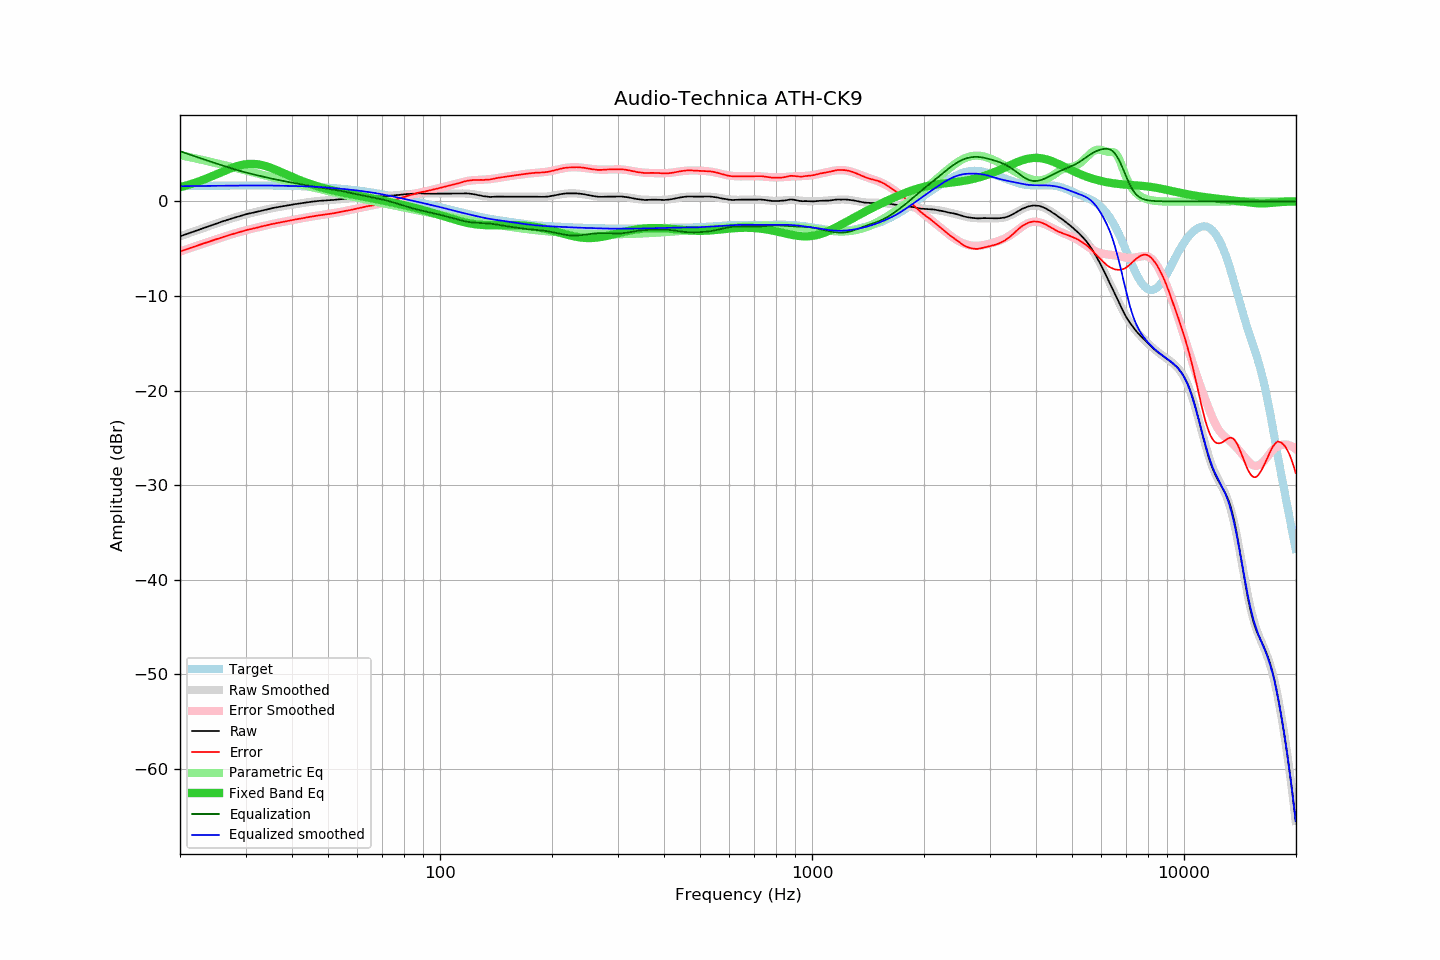

The file beside this chart, header and first rows:
frequency, raw, error, smoothed, error_smoothed, equalization, parametric_eq, equalized_raw, equalized_smoothed, target
20.00, -3.70, -5.31, -3.70, -5.31, 5.31, 1.50, 1.61, 1.61, 1.61
20.20, -3.64, -5.25, -3.64, -5.25, 5.25, 1.54, 1.61, 1.61, 1.61
20.40, -3.58, -5.19, -3.58, -5.19, 5.19, 1.59, 1.61, 1.61, 1.61
20.61, -3.52, -5.13, -3.52, -5.13, 5.13, 1.63, 1.61, 1.61, 1.61
20.81, -3.46, -5.07, -3.45, -5.07, 5.07, 1.68, 1.61, 1.62, 1.62
21.02, -3.39, -5.01, -3.39, -5.01, 5.01, 1.73, 1.62, 1.62, 1.62
21.23, -3.33, -4.95, -3.33, -4.95, 4.95, 1.78, 1.62, 1.62, 1.62
21.44, -3.27, -4.89, -3.27, -4.89, 4.89, 1.84, 1.62, 1.62, 1.62
21.66, -3.21, -4.84, -3.21, -4.83, 4.83, 1.89, 1.62, 1.62, 1.62
21.87, -3.15, -4.78, -3.15, -4.78, 4.78, 1.95, 1.63, 1.63, 1.63
22.09, -3.09, -4.72, -3.09, -4.72, 4.72, 2.01, 1.63, 1.63, 1.63
22.31, -3.03, -4.66, -3.03, -4.66, 4.66, 2.07, 1.63, 1.63, 1.63
22.54, -2.97, -4.60, -2.97, -4.60, 4.60, 2.13, 1.63, 1.63, 1.63
22.76, -2.91, -4.54, -2.91, -4.55, 4.55, 2.19, 1.64, 1.63, 1.63
22.99, -2.85, -4.49, -2.85, -4.49, 4.49, 2.25, 1.64, 1.64, 1.64
23.22, -2.79, -4.43, -2.79, -4.43, 4.43, 2.32, 1.64, 1.64, 1.64
23.45, -2.74, -4.38, -2.74, -4.37, 4.37, 2.39, 1.64, 1.64, 1.64
23.69, -2.68, -4.32, -2.68, -4.32, 4.32, 2.45, 1.64, 1.64, 1.64
23.92, -2.62, -4.26, -2.62, -4.26, 4.26, 2.52, 1.64, 1.64, 1.64
24.16, -2.56, -4.21, -2.56, -4.21, 4.21, 2.59, 1.65, 1.65, 1.65
24.40, -2.50, -4.15, -2.50, -4.15, 4.15, 2.66, 1.65, 1.65, 1.65
24.65, -2.44, -4.09, -2.44, -4.09, 4.09, 2.74, 1.65, 1.65, 1.65
24.89, -2.38, -4.03, -2.38, -4.04, 4.04, 2.81, 1.66, 1.65, 1.65
25.14, -2.33, -3.99, -2.33, -3.98, 3.98, 2.88, 1.65, 1.66, 1.66
25.39, -2.27, -3.93, -2.27, -3.93, 3.93, 2.95, 1.66, 1.66, 1.66
25.65, -2.21, -3.87, -2.21, -3.87, 3.87, 3.03, 1.66, 1.66, 1.66
25.91, -2.15, -3.81, -2.15, -3.81, 3.81, 3.10, 1.66, 1.66, 1.66
26.16, -2.09, -3.75, -2.09, -3.76, 3.76, 3.17, 1.67, 1.67, 1.66
26.43, -2.04, -3.71, -2.04, -3.70, 3.70, 3.25, 1.66, 1.67, 1.67
26.69, -1.98, -3.65, -1.98, -3.65, 3.65, 3.32, 1.67, 1.67, 1.67
26.96, -1.93, -3.60, -1.93, -3.60, 3.60, 3.39, 1.67, 1.67, 1.67
27.23, -1.87, -3.54, -1.87, -3.54, 3.54, 3.45, 1.67, 1.67, 1.67
27.50, -1.82, -3.49, -1.82, -3.49, 3.49, 3.52, 1.67, 1.67, 1.67
27.77, -1.76, -3.43, -1.76, -3.44, 3.44, 3.58, 1.68, 1.67, 1.68
28.05, -1.71, -3.39, -1.71, -3.39, 3.39, 3.64, 1.68, 1.68, 1.68
28.33, -1.66, -3.34, -1.66, -3.34, 3.34, 3.69, 1.68, 1.68, 1.68
28.62, -1.61, -3.29, -1.61, -3.29, 3.29, 3.75, 1.68, 1.68, 1.68
28.90, -1.56, -3.24, -1.56, -3.24, 3.24, 3.79, 1.68, 1.68, 1.68
29.19, -1.51, -3.19, -1.51, -3.19, 3.19, 3.84, 1.68, 1.68, 1.68
29.48, -1.46, -3.14, -1.46, -3.14, 3.14, 3.87, 1.69, 1.68, 1.68
29.78, -1.41, -3.09, -1.42, -3.10, 3.10, 3.90, 1.69, 1.68, 1.68
30.08, -1.36, -3.04, -1.37, -3.06, 3.06, 3.93, 1.69, 1.68, 1.68
30.38, -1.32, -3.00, -1.33, -3.01, 3.01, 3.95, 1.69, 1.68, 1.68
30.68, -1.29, -2.97, -1.29, -2.97, 2.97, 3.96, 1.68, 1.68, 1.68
30.99, -1.25, -2.93, -1.25, -2.93, 2.93, 3.97, 1.68, 1.68, 1.68
31.30, -1.21, -2.89, -1.20, -2.89, 2.89, 3.97, 1.68, 1.68, 1.68
31.61, -1.17, -2.85, -1.16, -2.84, 2.84, 3.96, 1.67, 1.68, 1.68
31.93, -1.13, -2.81, -1.12, -2.80, 2.80, 3.95, 1.67, 1.68, 1.68
32.24, -1.09, -2.77, -1.08, -2.76, 2.76, 3.93, 1.67, 1.68, 1.68
32.57, -1.05, -2.73, -1.04, -2.72, 2.72, 3.90, 1.67, 1.68, 1.68
32.89, -1.00, -2.68, -1.00, -2.68, 2.68, 3.87, 1.68, 1.68, 1.68
33.22, -0.96, -2.64, -0.96, -2.64, 2.64, 3.84, 1.68, 1.68, 1.68
33.55, -0.92, -2.60, -0.92, -2.60, 2.60, 3.79, 1.68, 1.68, 1.68
33.89, -0.88, -2.56, -0.88, -2.56, 2.56, 3.75, 1.68, 1.68, 1.68
34.23, -0.84, -2.52, -0.84, -2.52, 2.52, 3.69, 1.68, 1.68, 1.68
34.57, -0.81, -2.49, -0.81, -2.48, 2.48, 3.64, 1.67, 1.68, 1.68
34.92, -0.77, -2.44, -0.77, -2.44, 2.44, 3.58, 1.67, 1.68, 1.67
35.27, -0.73, -2.40, -0.73, -2.41, 2.41, 3.52, 1.68, 1.67, 1.67
35.62, -0.70, -2.37, -0.70, -2.37, 2.37, 3.45, 1.67, 1.67, 1.67
35.97, -0.66, -2.33, -0.67, -2.34, 2.34, 3.38, 1.68, 1.67, 1.67
... 635 more rows
